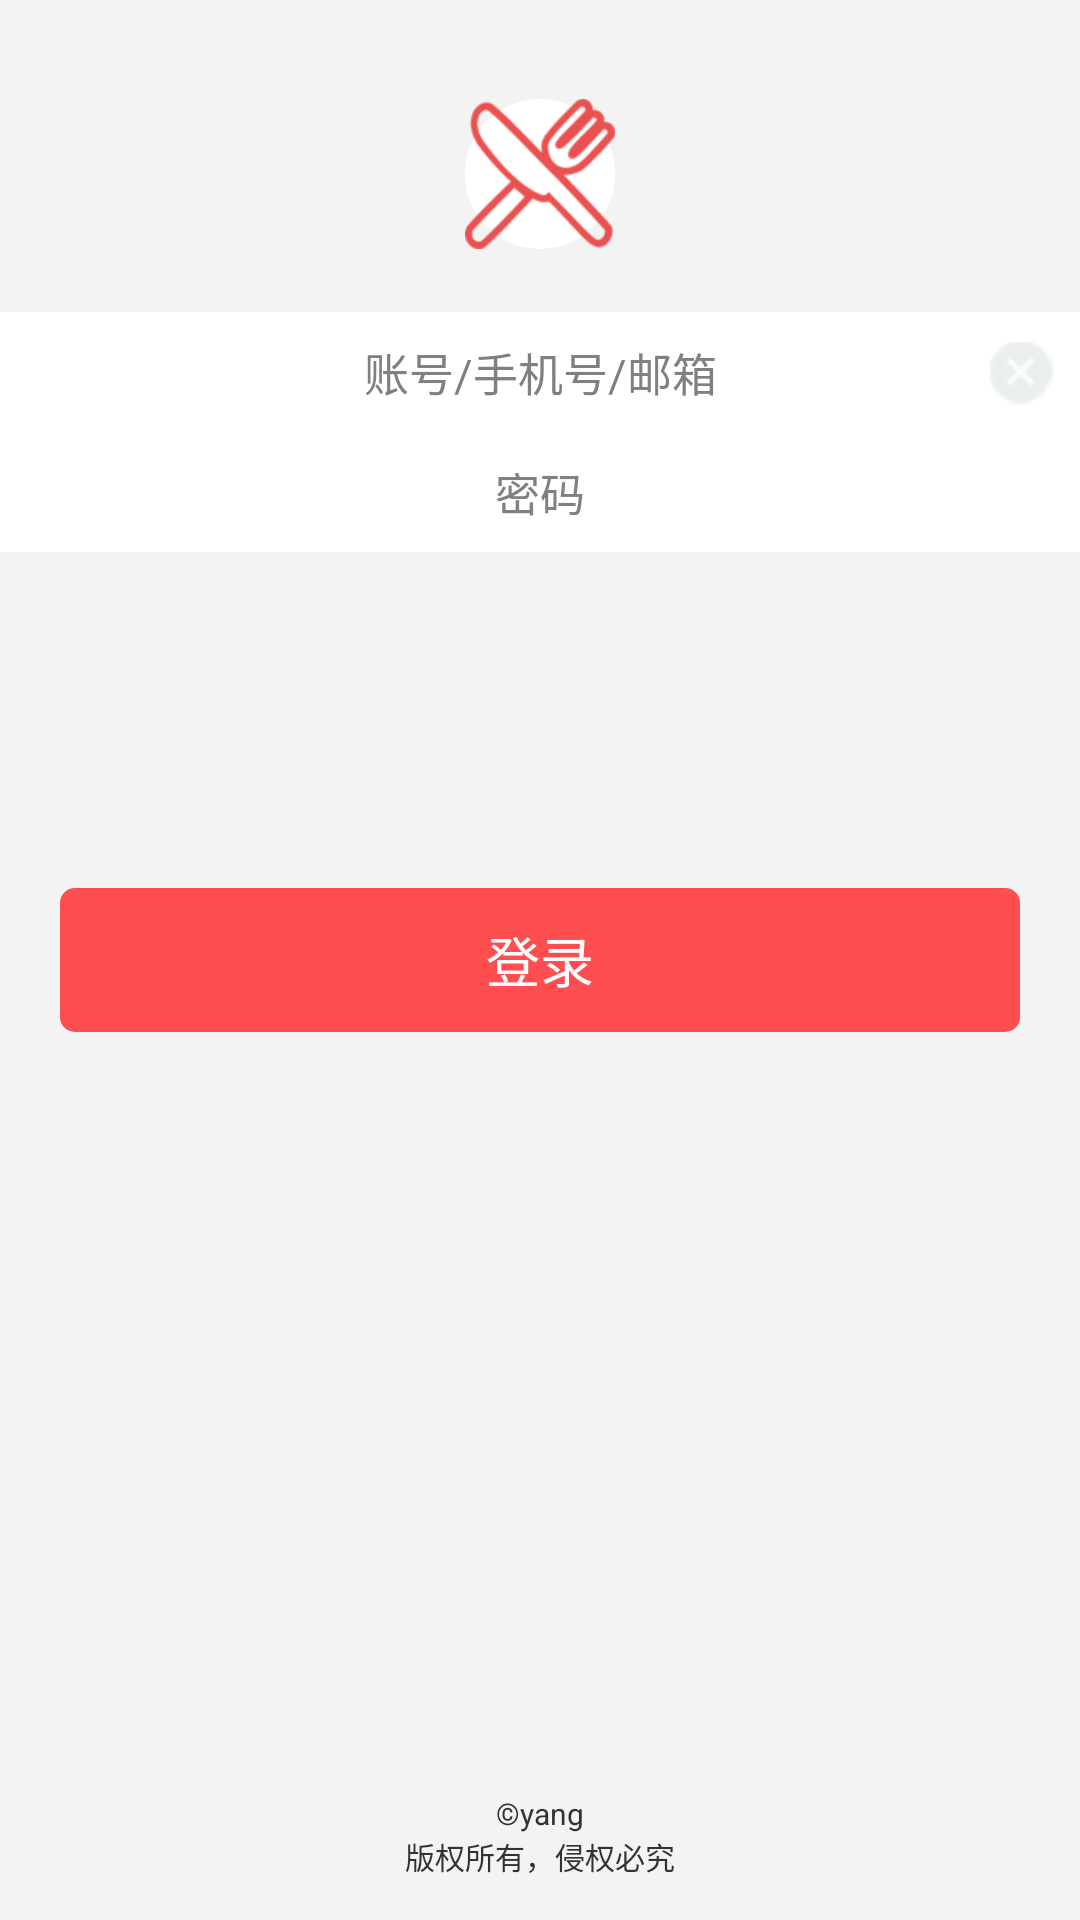

Write the Android layout XML for this screen, with the resource values it uses.
<!-- AndroidManifest.xml: application theme AppTheme -->
<!-- res/layout/login.xml -->
<?xml version="1.0" encoding="utf-8"?>
<RelativeLayout xmlns:android="http://schemas.android.com/apk/res/android"
    android:layout_width="match_parent"
    android:layout_height="match_parent"
    android:background="#f3f3f3" >

    <EditText
        android:id="@+id/editText2"
        android:layout_width="fill_parent"
        android:layout_height="40dp"
        android:layout_alignParentLeft="true"
        android:layout_below="@+id/editText1"
        android:background="#ffffff"
        android:ems="10"
        android:gravity="center"
        android:hint="密码"
        android:textSize="15dp"
        android:inputType="textPersonName" />

    <EditText
        android:id="@+id/editText1"
        android:layout_width="fill_parent"
        android:layout_height="40dp"
        android:layout_alignParentLeft="true"
        android:layout_below="@+id/imageView1"
        android:layout_marginTop="21dp"
        android:gravity="center"
        android:drawableRight="@drawable/x"
        android:drawableLeft="@drawable/white"
        android:hint="账号/手机号/邮箱"
        android:textSize="15dp"
        android:background="@drawable/edtext_list"
        android:ems="10" />

    <ImageView
        android:id="@+id/imageView1"
        android:layout_width="50dp"
        android:layout_height="50dp"
        android:layout_alignParentTop="true"
        android:layout_centerHorizontal="true"
        android:layout_marginTop="33dp"
        android:background="@drawable/login_face"
        android:src="@drawable/login1" />

    <Button
        android:id="@+id/button1"
        android:layout_width="fill_parent"
        android:layout_height="wrap_content"
        android:layout_centerHorizontal="true"
        android:layout_centerVertical="true"
        android:layout_marginLeft="40dp"
        android:background="@drawable/login_button"
        android:text="登录"
        android:textColor="#ffffff" />

    <TextView
        android:id="@+id/textView2"
        android:layout_width="wrap_content"
        android:layout_height="wrap_content"
        android:layout_alignParentBottom="true"
        android:layout_centerHorizontal="true"
        android:layout_marginBottom="14dp"
        android:text="版权所有，侵权必究"
        
        android:textSize="10dp" />

    <TextView
        android:id="@+id/textView1"
        android:layout_width="wrap_content"
        android:layout_height="wrap_content"
        android:layout_above="@+id/textView2"
        android:layout_centerHorizontal="true"
        android:text="©yang"
        android:textSize="10dp" />

</RelativeLayout>
<!-- resources referenced by this layout -->
<resources>
  <!-- drawable edtext_list (drawable) -->
  <?xml version="1.0" encoding="utf-8"?>
  <layer-list xmlns:android="http://schemas.android.com/apk/res/android" >
      <item 
          android:left="-2dp"
          android:top="-2dp"
          android:right="-2dp"
          android:bottom="-1dp">
          <shape >
              <solid android:color="#ffffff"/>
              <stroke android:width="1dp"
                  android:color="#f6eded"/>
          </shape>
      </item>
  
  </layer-list>
  <!-- drawable login1: png bitmap (drawable, 10230 bytes) -->
  <!-- drawable login_button (drawable) -->
  <?xml version="1.0" encoding="utf-8"?>
  <selector xmlns:android="http://schemas.android.com/apk/res/android" >
      
          <item android:state_window_focused="false"><shape>
              <corners android:radius="5dp" />
  
              <size android:height="20dp" android:width="20dp" />
  
              <solid android:color="#ff4e50"></solid>
  
              </shape></item>
      <item android:state_focused="false" android:state_pressed="true"><shape>
              <corners android:radius="5dp" />
  
              <size android:height="20dp" android:width="20dp" />
  
              <solid android:color="#ffaaae"/>
  
              </shape></item>
  
  </selector>
  <!-- drawable login_face (drawable) -->
  <?xml version="1.0" encoding="utf-8"?>
  <shape xmlns:android="http://schemas.android.com/apk/res/android" >
     
      <solid android:color="#ffffff"/>
      
          <corners android:radius="45dp"/>
  </shape>
  <!-- drawable white: png bitmap (drawable, 2855 bytes) -->
  <!-- drawable x: png bitmap (drawable, 4160 bytes) -->
  <style name="AppTheme" parent="AppBaseTheme" />
  <style name="AppBaseTheme" parent="android:Theme.Light" />
</resources>
